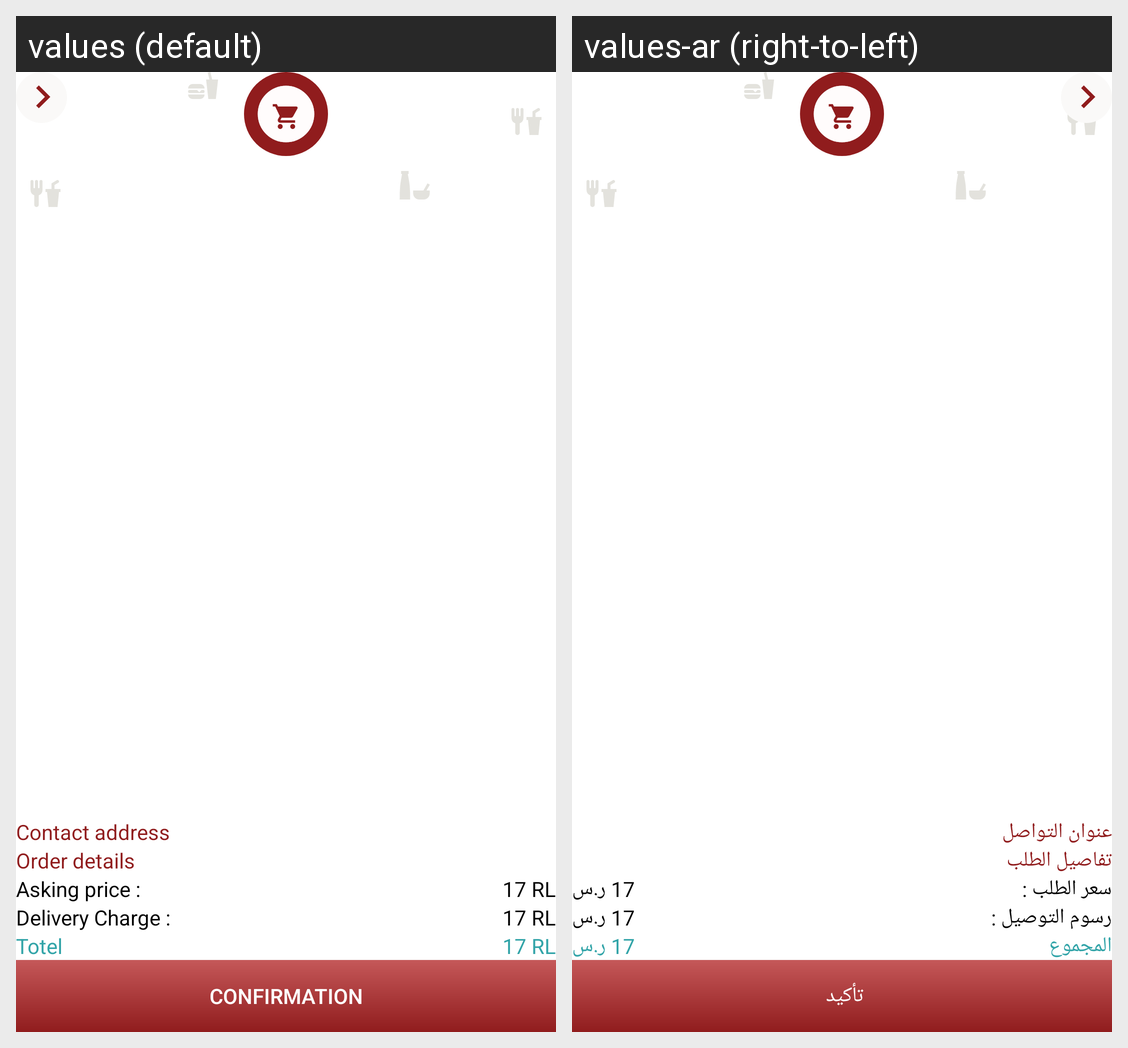

For this localized Android screen grid, give each drawn string resource with its value in every locale shown.
Android screen res/layout/activity_cart.xml rendered under 2 locales, left to right: values (default), values-ar (right-to-left). Device: Nexus 5 (rendered at 1080×1920; each locale shown at half size, 540×960, under a caption strip naming it); theme Theme.AlooProduct.
Strings drawn on this screen, with the default value and each locale's value (text and hints the layout hard-codes, and strings that could not be matched under every locale, appear in the picture but are not listed):

contact_address
  values: Contact address
  values-ar: عنوان التواصل

order_details
  values: Order details
  values-ar: تفاصيل الطلب

asking_price
  values: Asking price :
  values-ar: سعر الطلب :

delivery_charge
  values: Delivery Charge :
  values-ar: رسوم التوصيل :

number_price
  values: 17 RL
  values-ar: 17 ر.س

totle
  values: Totel
  values-ar: المجموع

confirmation
  values: Confirmation
  values-ar: تأكيد
